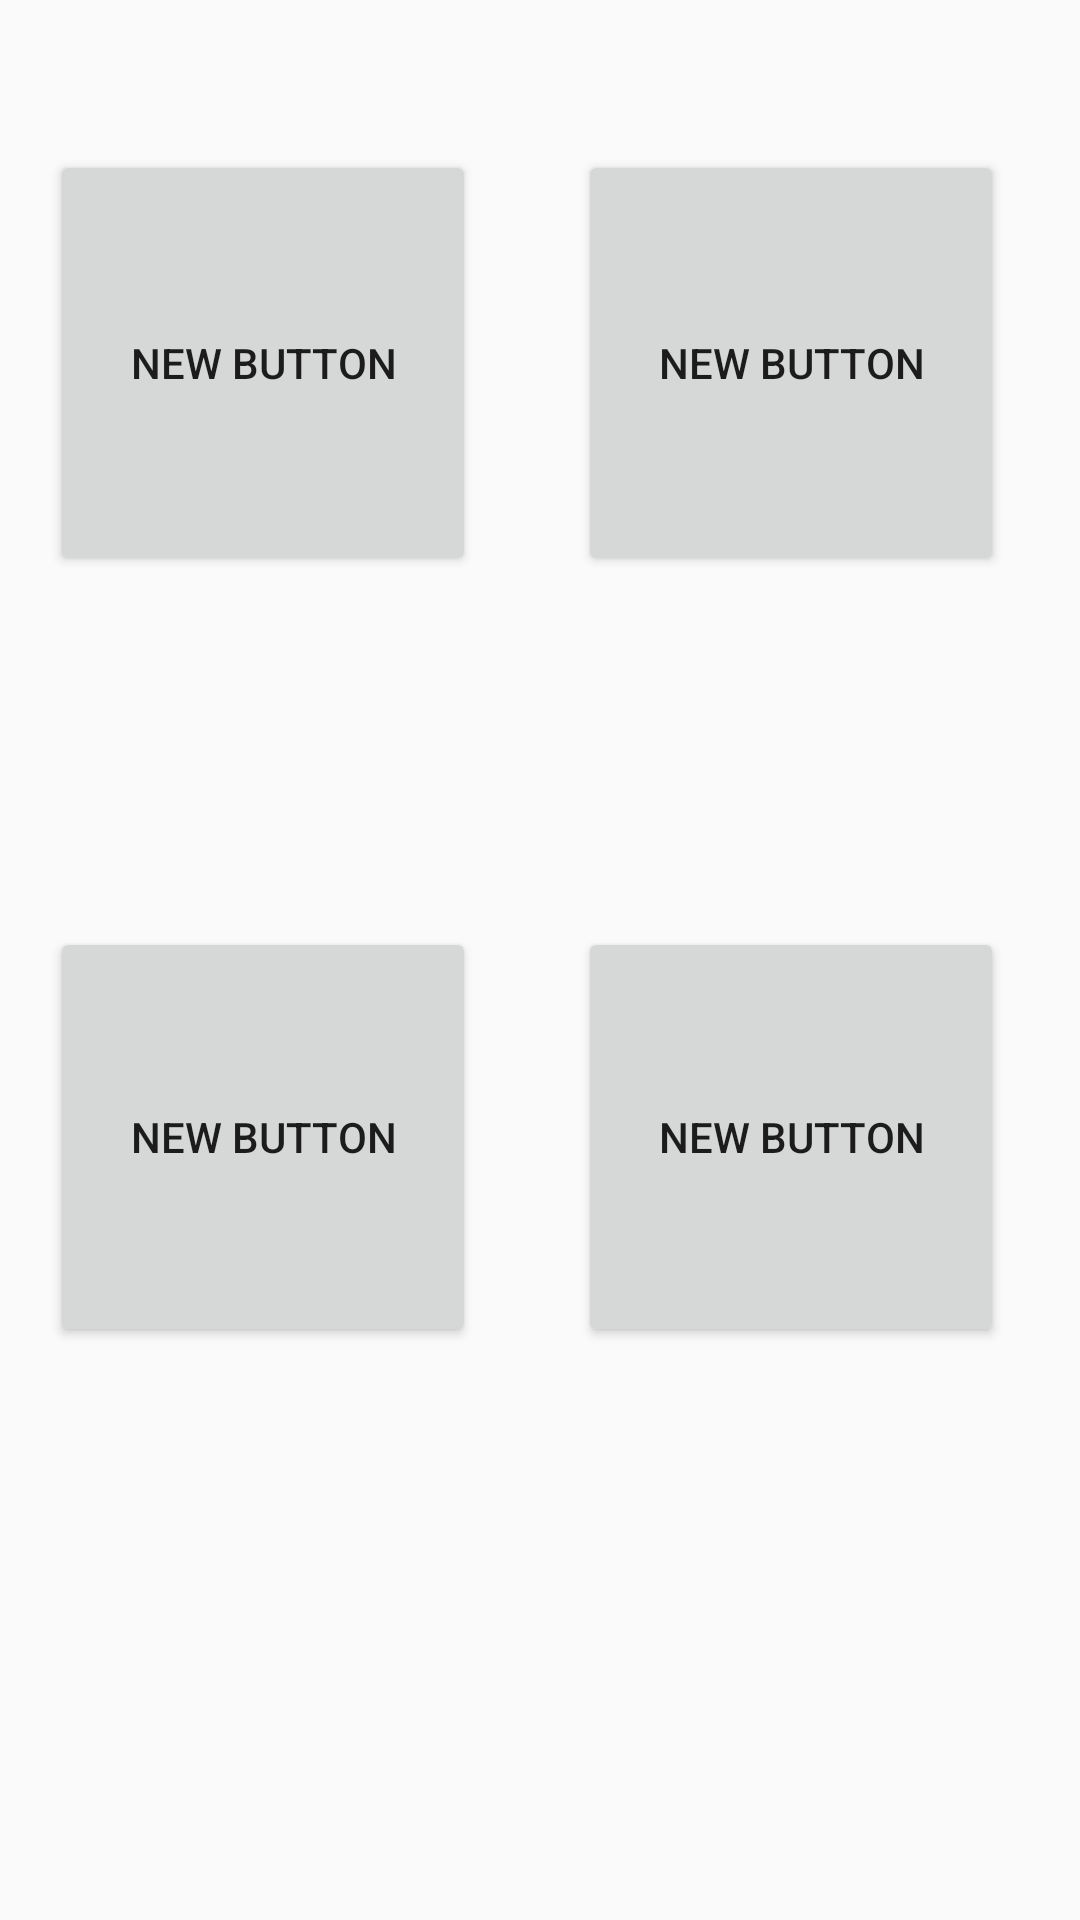

Here is an Android app screen rendered from its layout file. Give the layout XML and the strings, colors and styles it references.
<!-- AndroidManifest.xml: application theme AppTheme -->
<!-- res/layout/content_score_screen.xml -->
<?xml version="1.0" encoding="utf-8"?>
<TableLayout xmlns:android="http://schemas.android.com/apk/res/android"
    xmlns:app="http://schemas.android.com/apk/res-auto"
    xmlns:tools="http://schemas.android.com/tools"
    android:layout_width="match_parent"
    android:layout_height="match_parent"
    android:paddingBottom="@dimen/activity_vertical_margin"
    android:paddingLeft="@dimen/activity_horizontal_margin"
    android:paddingRight="@dimen/activity_horizontal_margin"
    android:paddingTop="@dimen/activity_vertical_margin"
    app:layout_behavior="@string/appbar_scrolling_view_behavior"
    tools:context="cs371m.lifepointcounter.ScoreScreen"
    tools:showIn="@layout/activity_score_screen">

    <TableRow
        android:layout_width="match_parent"
        android:layout_height="match_parent">

        <Button
            android:layout_width="142dp"
            android:layout_height="142dp"
            android:text="New Button"
            android:id="@+id/button"
            android:layout_column="0"
            android:layout_marginTop="50dp"
            android:layout_marginLeft="17dp"
            android:layout_marginRight="17dp"
            android:layout_marginBottom="17dp"/>
        <Button
            android:layout_width="142dp"
            android:layout_height="142dp"
            android:text="New Button"
            android:id="@+id/button2"
            android:layout_column="1"
            android:layout_marginTop="50dp"
            android:layout_marginLeft="17dp"
            android:layout_marginRight="17dp"
            android:layout_marginBottom="17dp"
            android:layout_gravity=""
            />

    </TableRow>

    <TableRow
        android:layout_width="match_parent"
        android:layout_height="match_parent"
        android:layout_gravity="center_horizontal">

        <Button
            android:layout_width="140dp"
            android:layout_height="140dp"
            android:text="New Button"
            android:id="@+id/button3"
            android:layout_column="0"
            android:layout_marginTop="100dp"
            android:layout_marginLeft="17dp"
            android:layout_marginRight="17dp"
            android:layout_marginBottom="17dp"
        />

        <Button
            android:layout_width="140dp"
            android:layout_height="140dp"
            android:text="New Button"
            android:id="@+id/button4"
            android:layout_column="0"
            android:layout_marginTop="100dp"
            android:layout_marginLeft="17dp"
            android:layout_marginRight="17dp"
            android:layout_marginBottom="17dp"
            />

    </TableRow>

</TableLayout>
<!-- res/layout/activity_score_screen.xml (included above) -->
<?xml version="1.0" encoding="utf-8"?>
<android.support.design.widget.CoordinatorLayout xmlns:android="http://schemas.android.com/apk/res/android"
    xmlns:app="http://schemas.android.com/apk/res-auto"
    xmlns:tools="http://schemas.android.com/tools"
    android:layout_width="match_parent"
    android:layout_height="match_parent"
    android:fitsSystemWindows="true"
    tools:context="cs371m.lifepointcounter.ScoreScreen">

    <android.support.design.widget.AppBarLayout
        android:layout_width="match_parent"
        android:layout_height="wrap_content"
        android:theme="@style/AppTheme.AppBarOverlay">

        <android.support.v7.widget.Toolbar
            android:id="@+id/toolbar"
            android:layout_width="match_parent"
            android:layout_height="?attr/actionBarSize"
            android:background="?attr/colorPrimary"
            app:popupTheme="@style/AppTheme.PopupOverlay" />

    </android.support.design.widget.AppBarLayout>

    <include layout="@layout/content_score_screen" />

</android.support.design.widget.CoordinatorLayout>
<!-- resources referenced by this layout -->
<resources>
  <style name="AppTheme.AppBarOverlay" parent="ThemeOverlay.AppCompat.Dark.ActionBar" />
  <style name="AppTheme.PopupOverlay" parent="ThemeOverlay.AppCompat.Light" />
  <style name="AppTheme" parent="Theme.AppCompat.Light.DarkActionBar">
  
          
          <item name="colorPrimary">@color/colorPrimary</item>
          <item name="colorPrimaryDark">@color/colorPrimaryDark</item>
          <item name="colorAccent">@color/colorAccent</item>
      </style>
  <color name="colorPrimary">#3F51B5</color>
  <color name="colorPrimaryDark">#303F9F</color>
  <color name="colorAccent">#FF4081</color>
</resources>
